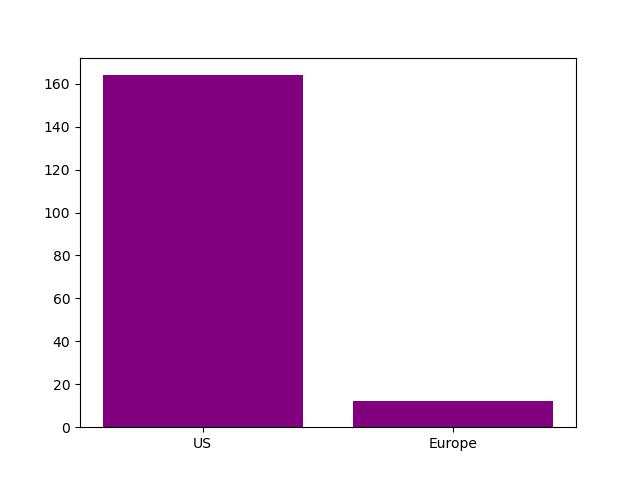

The data file committed next to this chart (first rows):
Chevrolet Chevelle Malibu, 18, 8, 307, 130, 3504, 12, 70, US
Buick Skylark 320, 15, 8, 350, 165, 3693, 11.5, 70, US
Plymouth Satellite, , 8, 318, 150, 3436, 11, 70, US
AMC Rebel SST, 16, 8, 304, 150, 3433, 12, 70, US
Ford Torino, 17, 8, 302, 140, 3449, 10.5, 70, US
Ford Galaxie 500, 15, 8, 429, 198, 4341, 10, 70, US
Chevrolet Impala, 14, 8, 454, 220, 4354, 9, 70, US
Plymouth Fury iii, , 8, 440, 215, 4312, 8.5, 70, US
Pontiac Catalina, 14, 8, 455, 225, 4425, 10, 70, US
AMC Ambassador DPL, 15, 8, 390, 190, 3850, 8.5, 70, US
Citroen DS-21 Pallas, 0, 4, 133, 115, 3090, 17.5, 70, Europe
Chevrolet Chevelle Concours (sw), 0, 8, 350, 165, 4142, 11.5, 70, US
Ford Torino (sw), 0, 8, 351, 153, 4034, 11, 70, US
Plymouth Satellite (sw), 0, 8, 383, 175, 4166, 10.5, 70, US
AMC Rebel SST (sw), 0, 8, 360, 175, 3850, 11, 70, US
Dodge Challenger SE, 15, 8, 383, 170, 3563, 10, 70, US
Plymouth 'Cuda 340, , 8, 340, 160, 3609, 8, 70, US
Ford Mustang Boss 302, 0, 8, 302, 140, 3353, 8, 70, US
Chevrolet Monte Carlo, 15, 8, 400, 150, 3761, 9.5, 70, US
Buick Estate Wagon (sw), 14, 8, 455, 225, 3086, 10, 70, US
Ford F250, 10, 8, 360, 215, 4615, 14, 70, US
Chevy C20, 10, 8, 307, 200, 4376, 15, 70, US
Dodge D200, 11, 8, 318, 210, 4382, 13.5, 70, US
Hi 1200D, 9, 8, 304, 193, 4732, 18.5, 70, US
Plymouth Satellite Custom, 16, 6, 225, 105, 3439, 15.5, 71, US
Chevrolet Chevelle Malibu, 17, 6, 250, 100, 3329, 15.5, 71, US
Ford Torino 500, 19, 6, 250, 88, 3302, 15.5, 71, US
AMC Matador, 18, 6, 232, 100, 3288, 15.5, 71, US
Chevrolet Impala, 14, 8, 350, 165, 4209, 12, 71, US
Pontiac Catalina Brougham, 14, 8, 400, 175, 4464, 11.5, 71, US
Ford Galaxie 500, 14, 8, 351, 153, 4154, 13.5, 71, US
Plymouth Fury iii, 14, 8, 318, 150, 4096, 13, 71, US
Dodge Monaco (sw), 12, 8, 383, 180, 4955, 11.5, 71, US
Ford Country Squire (sw), 13, 8, 400, 170, 4746, 12, 71, US
Pontiac Safari (sw), 13, 8, 400, 175, 5140, 12, 71, US
Pontiac Firebird, 19, 6, 250, 100, 3282, 15, 71, US
Ford Mustang, 18, 6, 250, 88, 3139, 14.5, 71, US
Chevrolet Impala, 13, 8, 350, 165, 4274, 12, 72, US
Pontiac Catalina, 14, 8, 400, 175, 4385, 12, 72, US
Plymouth Fury III, 15, 8, 318, 150, 4135, 13.5, 72, US
Ford Galaxie 500, 14, 8, 351, 153, 4129, 13, 72, US
AMC Ambassador SST, 17, 8, 304, 150, 3672, 11.5, 72, US
Mercury Marquis, 11, 8, 429, 208, 4633, 11, 72, US
Buick LeSabre Custom, 13, 8, 350, 155, 4502, 13.5, 72, US
Oldsmobile Delta 88 Royale, 12, 8, 350, 160, 4456, 13.5, 72, US
Chrysler Newport Royal, 13, 8, 400, 190, 4422, 12.5, 72, US
AMC Matador (sw), 15, 8, 304, 150, 3892, 12.5, 72, US
Chevrolet Chevelle Concours (sw), 13, 8, 307, 130, 4098, 14, 72, US
Ford Gran Torino (sw), 13, 8, 302, 140, 4294, 16, 72, US
Plymouth Satellite Custom (sw), 14, 8, 318, 150, 4077, 14, 72, US
Peugeot 504 (sw), 21, 4, 120, 87, 2979, 19.5, 72, Europe
Buick Century 350, 13, 8, 350, 175, 4100, 13, 73, US
AMC Matador, 14, 8, 304, 150, 3672, 11.5, 73, US
Chevrolet Malibu, 13, 8, 350, 145, 3988, 13, 73, US
Ford Gran Torino, 14, 8, 302, 137, 4042, 14.5, 73, US
Dodge Coronet Custom, 15, 8, 318, 150, 3777, 12.5, 73, US
Mercury Marquis Brougham, 12, 8, 429, 198, 4952, 11.5, 73, US
Chevrolet Caprice Classic, 13, 8, 400, 150, 4464, 12, 73, US
Ford LTD, 13, 8, 351, 158, 4363, 13, 73, US
Plymouth Fury Gran Sedan, 14, 8, 318, 150, 4237, 14.5, 73, US
Chrysler New Yorker Brougham, 13, 8, 440, 215, 4735, 11, 73, US
... 116 more rows
